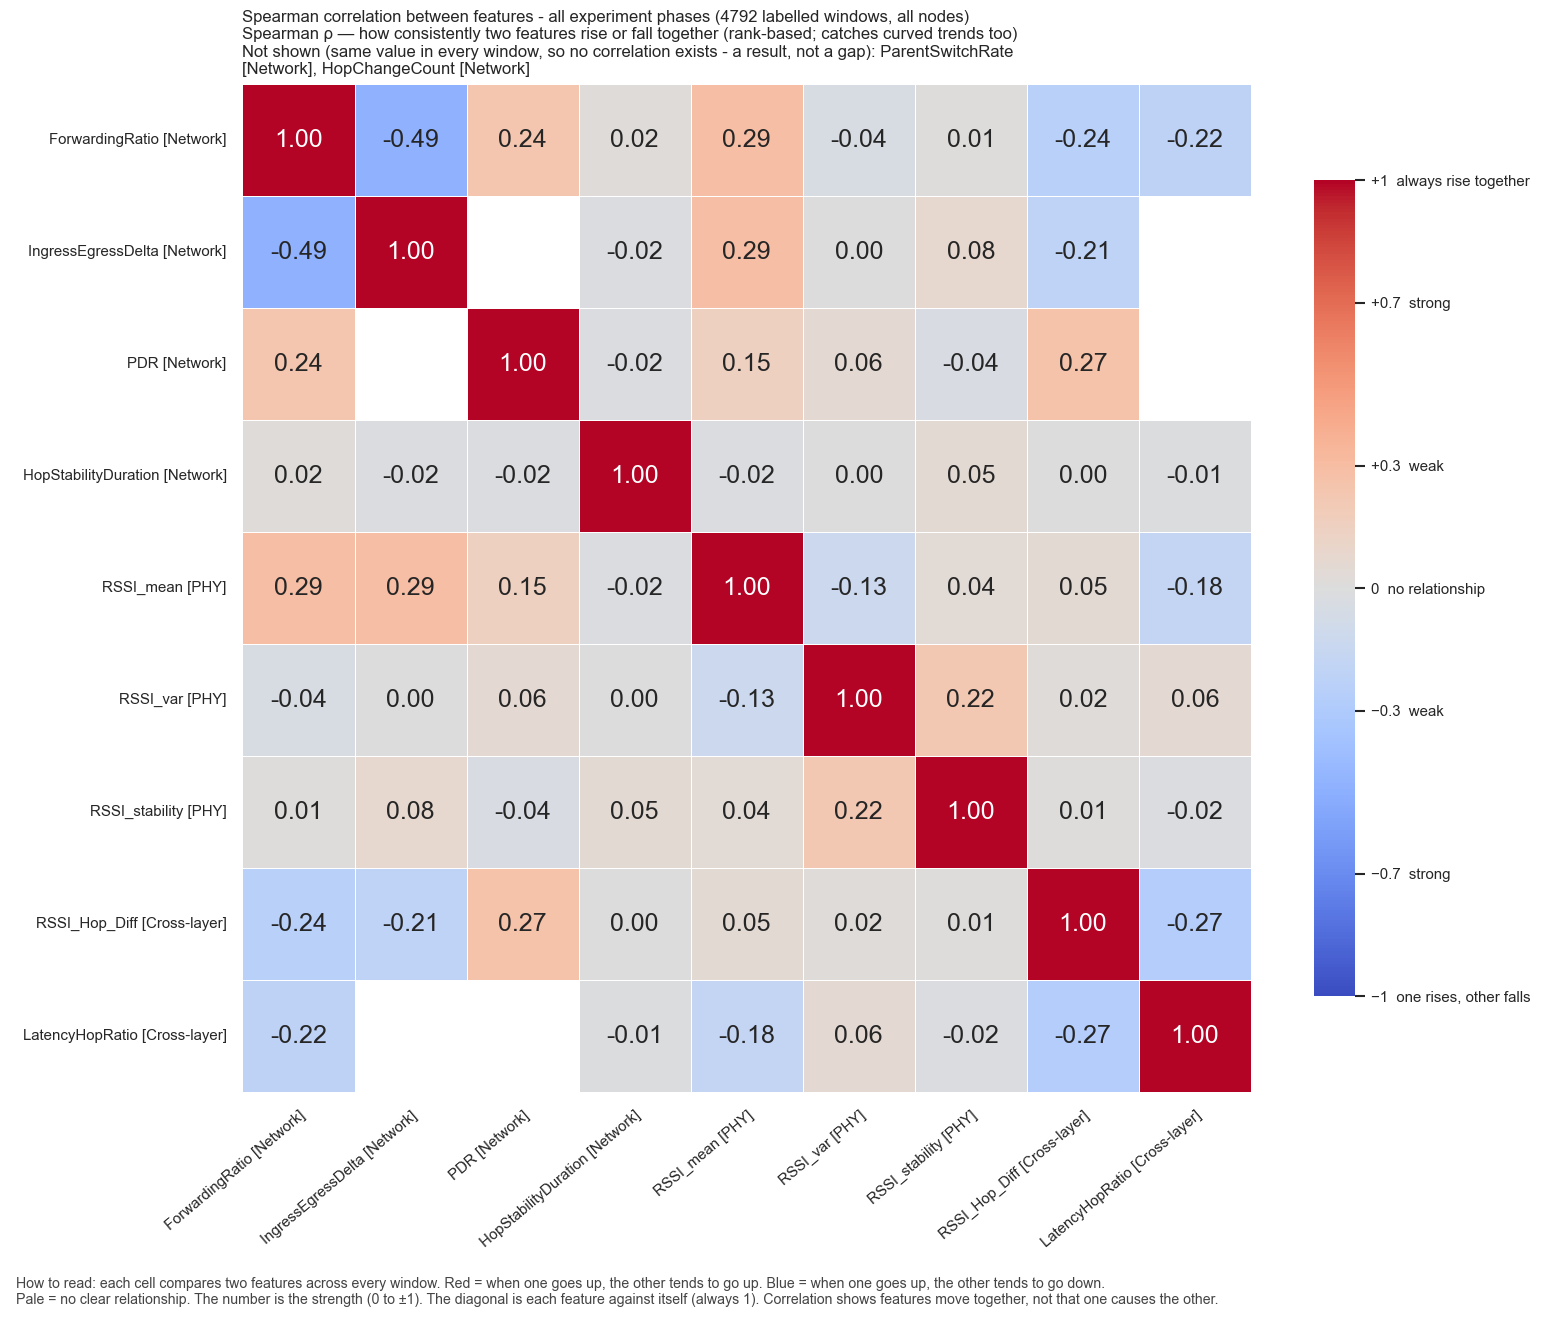

Data behind this chart, as committed beside it:
, ForwardingRatio, IngressEgressDelta, PDR, HopStabilityDuration, RSSI_mean, RSSI_var, RSSI_stability, RSSI_Hop_Diff, LatencyHopRatio
ForwardingRatio, 1.0, -0.4867, 0.2353, 0.01715, 0.2893, -0.04298, 0.01196, -0.2442, -0.2164
IngressEgressDelta, -0.4867, 1.0, , -0.023, 0.2926, 0.002415, 0.07558, -0.2107, 
PDR, 0.2353, , 1.0, -0.02108, 0.1485, 0.05895, -0.03729, 0.2655, 
HopStabilityDuration, 0.01715, -0.023, -0.02108, 1.0, -0.02131, 0.00101, 0.05307, 0.002086, -0.01138
RSSI_mean, 0.2893, 0.2926, 0.1485, -0.02131, 1.0, -0.1324, 0.04112, 0.04764, -0.178
RSSI_var, -0.04298, 0.002415, 0.05895, 0.00101, -0.1324, 1.0, 0.2243, 0.01941, 0.05563
RSSI_stability, 0.01196, 0.07558, -0.03729, 0.05307, 0.04112, 0.2243, 1.0, 0.01153, -0.0196
RSSI_Hop_Diff, -0.2442, -0.2107, 0.2655, 0.002086, 0.04764, 0.01941, 0.01153, 1.0, -0.2734
LatencyHopRatio, -0.2164, , , -0.01138, -0.178, 0.05563, -0.0196, -0.2734, 1.0
